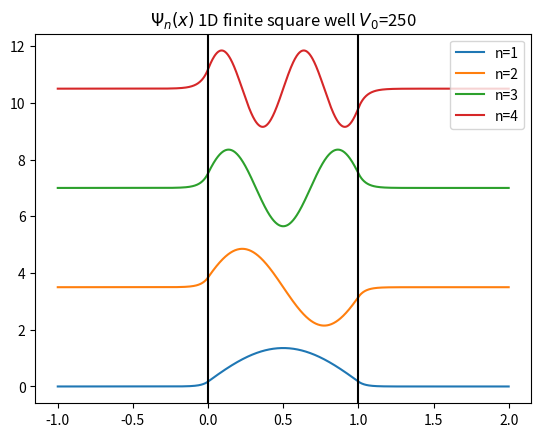

Generate this figure with matplotlib:
import matplotlib.pyplot as plt
import numpy as np

# 此處為可以修改的參數
NEIG = 4  # 要計算的能量狀態數
# V0 是方形阱的深度，sqa 和 sqb 是方形阱的左右邊界
V0, sqa, sqb = 250, 0., 1.
# 以下為計算的函數

def V_pot(x):
    return 0. if sqa <= x <= sqb else V0

def psi_r(a, b, Nh, E, psi_00, psi_01, V):
    h = (b - a) / Nh
    h2 = h ** 2
    psi_0 = psi_00
    psi_1 = psi_01
    for i in range(Nh):
        x = a + h * i
        ksq = 2. * (E - V(x))
        psi_2 = 2. * psi_1 - psi_0 - ksq * psi_1 * h2
        psi_0 = psi_1
        psi_1 = psi_2
    return psi_1
def Shoot(a, b, Nh, Ea, Eb, psi_00, psi_01, V):
    E1, E2 = Ea, Eb
    for _ in range(120):
        ps1 = psi_r(a, b, Nh, E1, psi_00, psi_01, V)
        ps2 = psi_r(a, b, Nh, E2, psi_00, psi_01, V)
        if (ps1 - psi_00) * (ps2 - psi_00) > 0.:
            return E1, E2
        else:
            E_mid = (E1 + E2) / 2.
            pst = psi_r(a, b, Nh, E_mid, psi_00, psi_01, V)
            if (pst - psi_00) * (ps1 - psi_00) < 0.:
                E2 = E_mid
            else:
                E1 = E_mid
    return E1, E2
def PsiE(a, b, Nh, E, psi_00, psi_01, V):
    h = (b - a) / Nh
    h2 = h ** 2
    psi_0 = psi_00
    psi_1 = psi_01
    Psi = [psi_0, psi_1]
    xa = [a, a + h]
    for i in range(Nh):
        x = a + h * i
        ksq = 2. * (E - V(x))
        psi_2 = 2. * psi_1 - psi_0 - ksq * psi_1 * h2
        psi_0 = psi_1
        psi_1 = psi_2
        Psi.append(psi_2)
        xa.append(x + h)
    norm = np.sqrt(np.sum(np.array(Psi) ** 2) * h)
    Psi = np.array(Psi) / norm
    return Psi, xa

a, b = sqa - 1.00, sqb + 1.00
Nh = 1000
h = (b - a) / Nh
psi_00, psi_01 = 1.E-10 * np.exp(-(a) ** 2), 1.E-10 * np.exp(-(a + h) ** 2)
ENERGY_LEVELS = np.linspace(0, 600, 1200)
Energy_list = []
accuracy = 1.e-3
KK = 0
for i in range(len(ENERGY_LEVELS) - 1):
    if len(Energy_list) == NEIG:
        break
    E1, E2 = Shoot(a, b, Nh, ENERGY_LEVELS[i], ENERGY_LEVELS[i + 1], psi_00, psi_01, V_pot)
    if (KK == 0) and (abs((E1 - E2) / E2) < accuracy):
        Energy_list.append((E1 + E2) / 2.)
        Ep = (E1 + E2) / 2.
        KK = 1
        continue
    if abs((E1 - E2) / E2) < accuracy and (E1 + E2) / 2. - Ep > 0.1:
        Energy_list.append((E1 + E2) / 2.)
        Ep = (E1 + E2) / 2.
# 計算波函數
Psi = []
xa = []
for E in Energy_list:
    psi, x = PsiE(a, b, Nh, E, psi_00, psi_01, V_pot)
    Psi.append(psi)
    xa.append(x)

# 畫圖
plt.figure()
for i in range(len(Psi)):
    plt.plot(xa[i], Psi[i] + i * 3.5, label=f'n={i+1}')
plt.axvline(sqa, color='k', linestyle='-')  # 畫出方形阱的左邊界
plt.axvline(sqb, color='k', linestyle='-')  # 畫出方形阱的右邊界
plt.title('$\Psi_n(x)$ 1D finite square well $V_0$=' + str(V0))
plt.legend()
plt.show()
